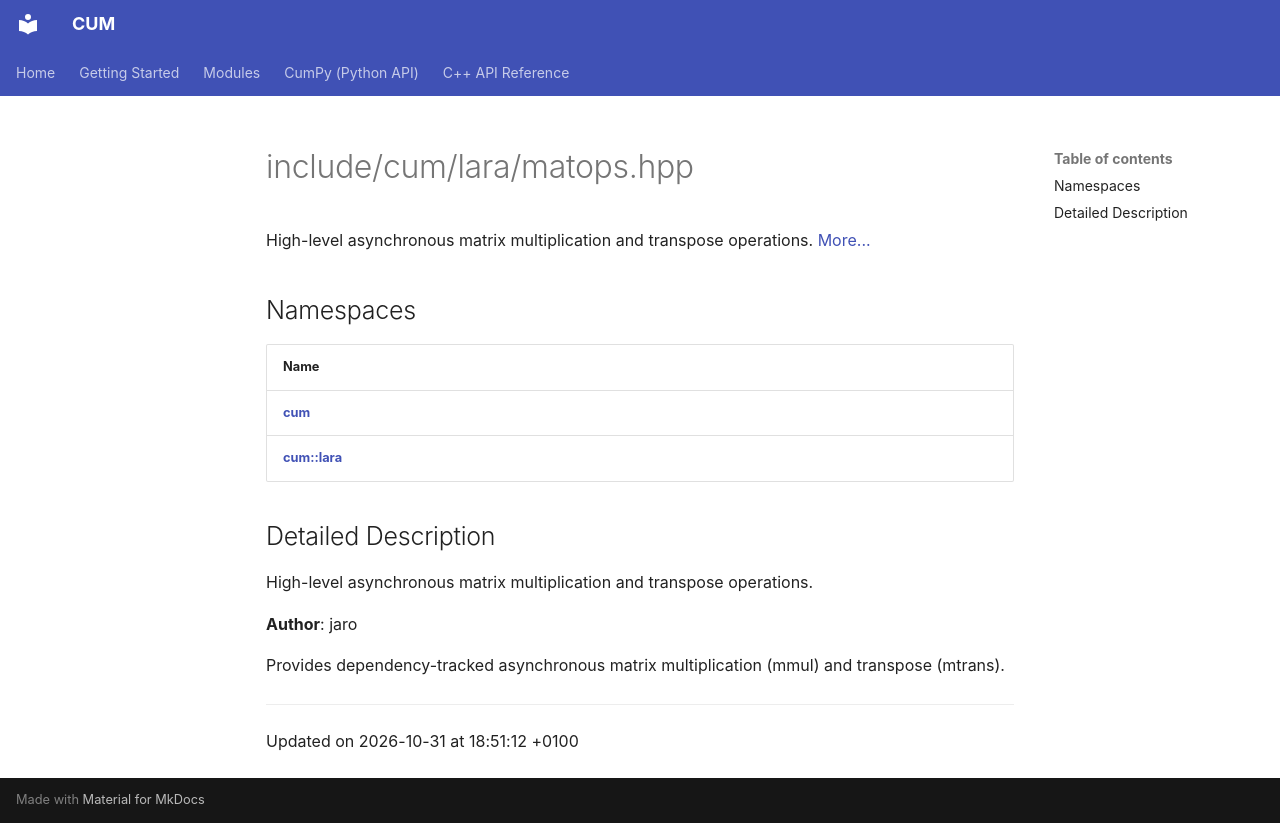

repository: Mosche-Brain/CUM · page: api/Files/matops_8hpp/index.html · generator: mkdocs

---
title: include/cum/lara/matops.hpp
summary: High-level asynchronous matrix multiplication and transpose operations. 

---

# include/cum/lara/matops.hpp

High-level asynchronous matrix multiplication and transpose operations.  [More...](#detailed-description)

## Namespaces

| Name           |
| -------------- |
| **[cum](/CUM/api/Namespaces/namespacecum/)**  |
| **[cum::lara](/CUM/api/Namespaces/namespacecum_1_1lara/)**  |

## Detailed Description

High-level asynchronous matrix multiplication and transpose operations. 

**Author**: jaro


Provides dependency-tracked asynchronous matrix multiplication (mmul) and transpose (mtrans). 






-------------------------------

Updated on 2026-10-31 at 18:51:12 +0100
